The GitHub repository Prasone/Starfruit-Disease-Detection-using-MobileNetV2---HSV contains a labelled image folder "dataset" with 5 categories: anthracnose, bed bugs, fruit borer, healthy fruits, healthy leaf. Examples follow, each with its label.

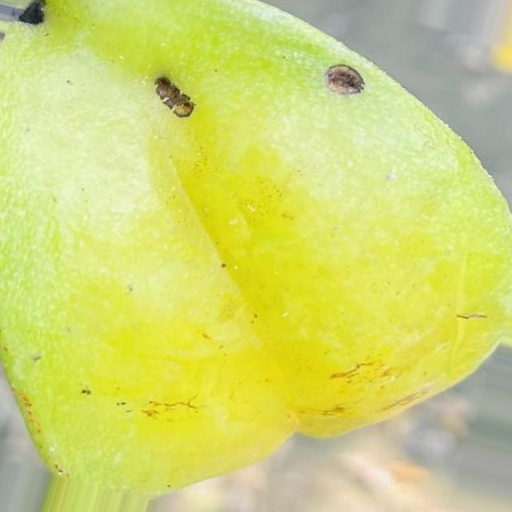
Label: fruit borer

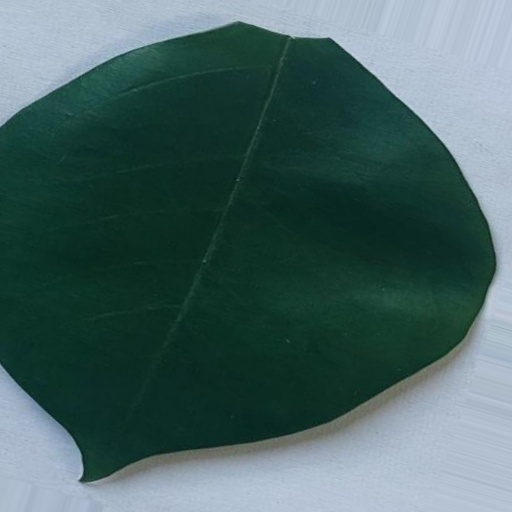
Label: healthy leaf

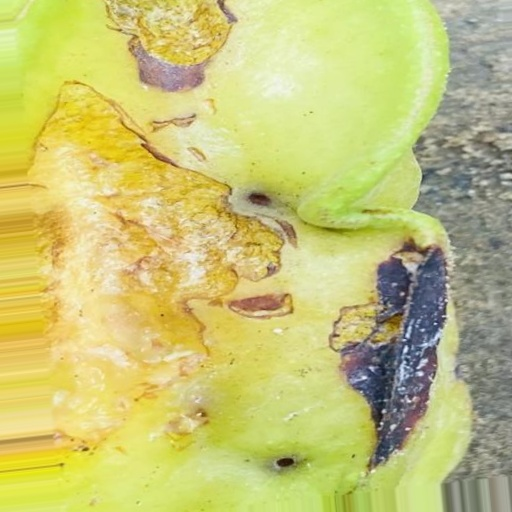
Label: bed bugs

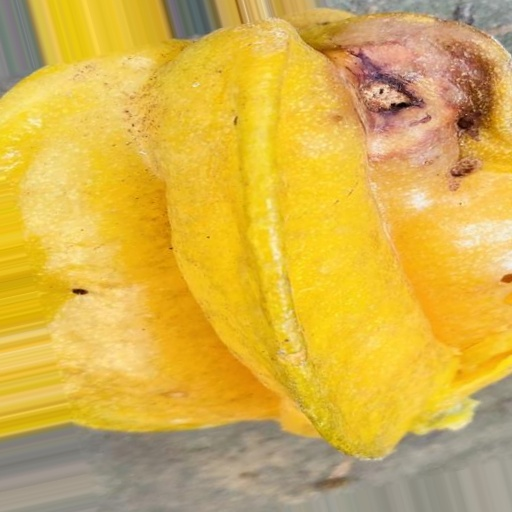
Label: fruit borer

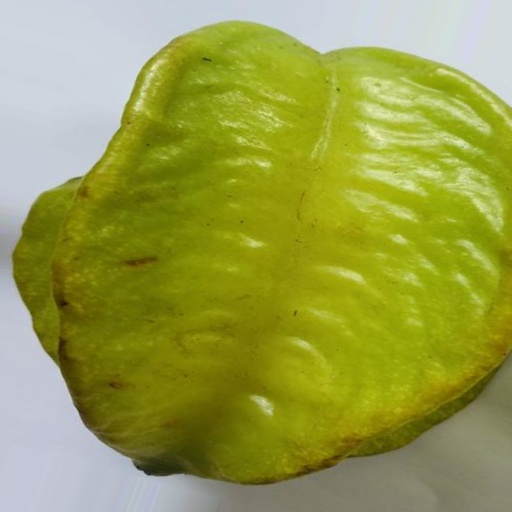
Label: healthy fruits

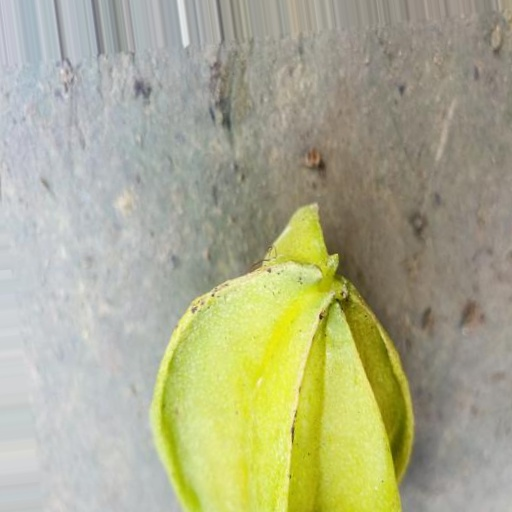
Label: anthracnose
